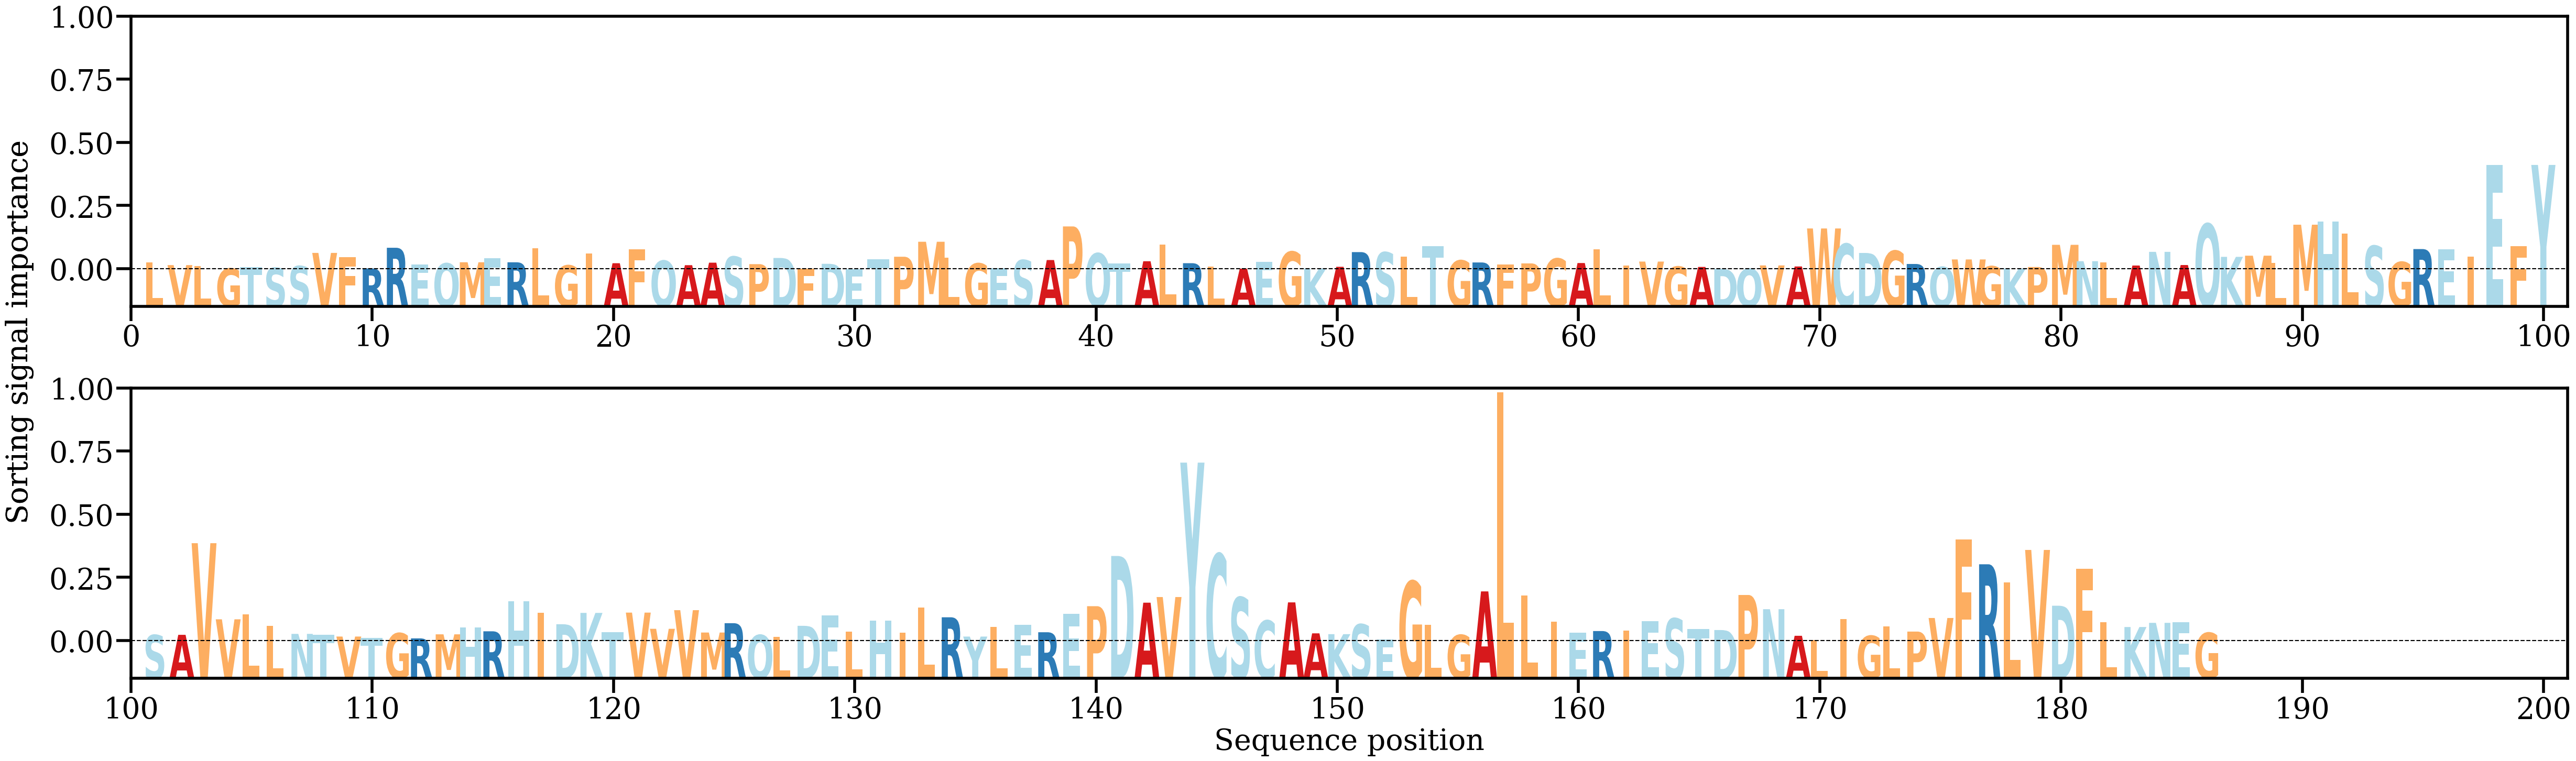

The table this chart was drawn from, first rows:
AA, Alpha
L, [0.00185822]
V, [0.00112934]
L, [0.00085831]
G, [0.00024283]
T, [0.00059872]
S, [0.00042245]
S, [0.00087781]
V, [0.00429867]
F, [0.00325622]
R, [0.00026359]
R, [0.00563149]
E, [0.00131615]
Q, [0.00157257]
M, [0.00187096]
E, [0.0028766]
R, [0.00186194]
L, [0.00545321]
G, [0.00104112]
I, [0.00408594]
A, [0.00162279]
F, [0.00522866]
Q, [0.00227158]
A, [0.00111291]
A, [0.00176414]
S, [0.00331649]
P, [0.00138198]
D, [0.00298764]
F, [0.00017282]
D, [0.00147162]
E, [5.6319106e-05]
T, [0.00267717]
P, [0.00330436]
M, [0.00719352]
L, [0.00301855]
G, [0.0015646]
E, [0.00030577]
S, [0.00242636]
A, [0.00244773]
P, [0.01117282]
Q, [0.00418242]
T, [0.00161664]
A, [0.00213697]
L, [0.00647886]
R, [0.00162911]
L, [0.00081104]
A, [0.00021721]
E, [0.0020212]
G, [0.00459988]
K, [0.00026946]
A, [0.00069363]
R, [0.00450518]
S, [0.00443747]
L, [0.00326527]
T, [0.00606894]
G, [0.00232972]
R, [0.0018192]
F, [0.00130826]
P, [0.00157177]
G, [0.00282355]
A, [0.00166966]
... 126 more rows
